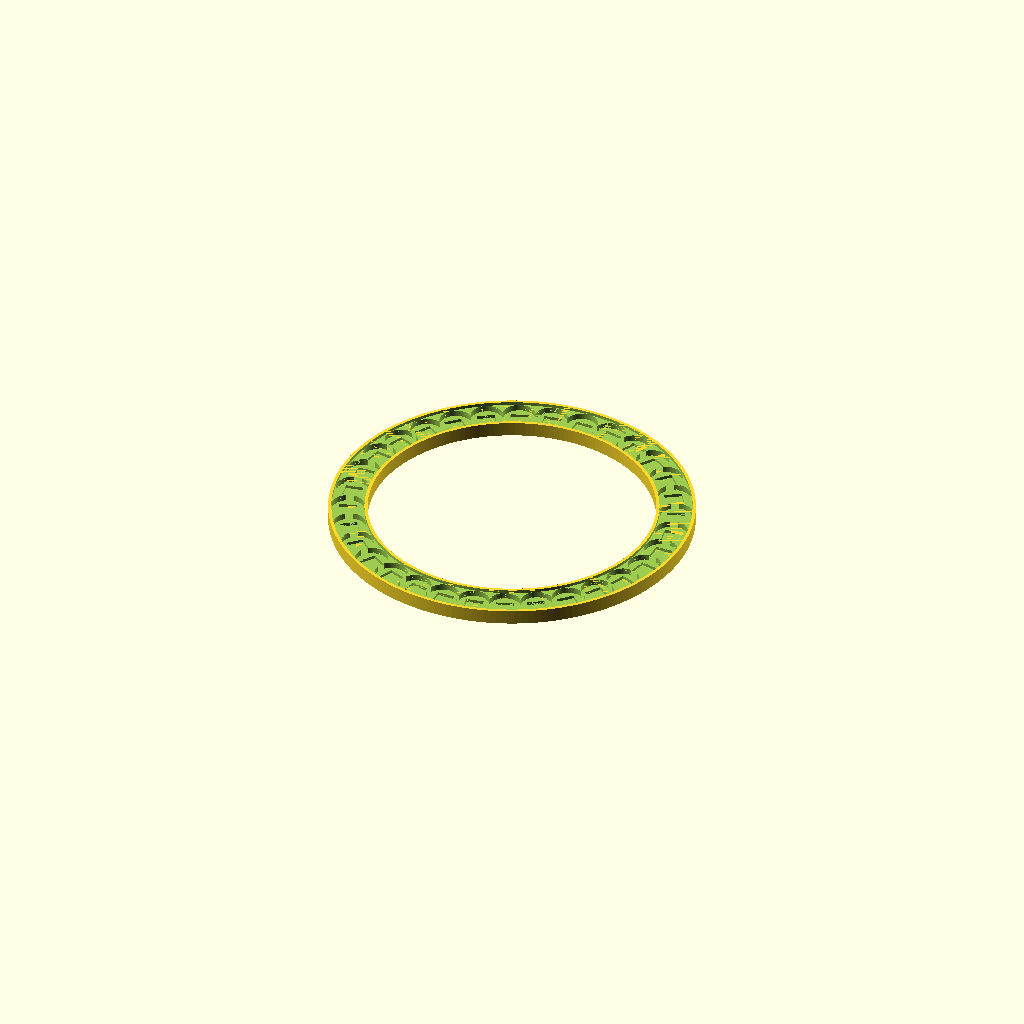
Cell 1 — every parameter at its default value.
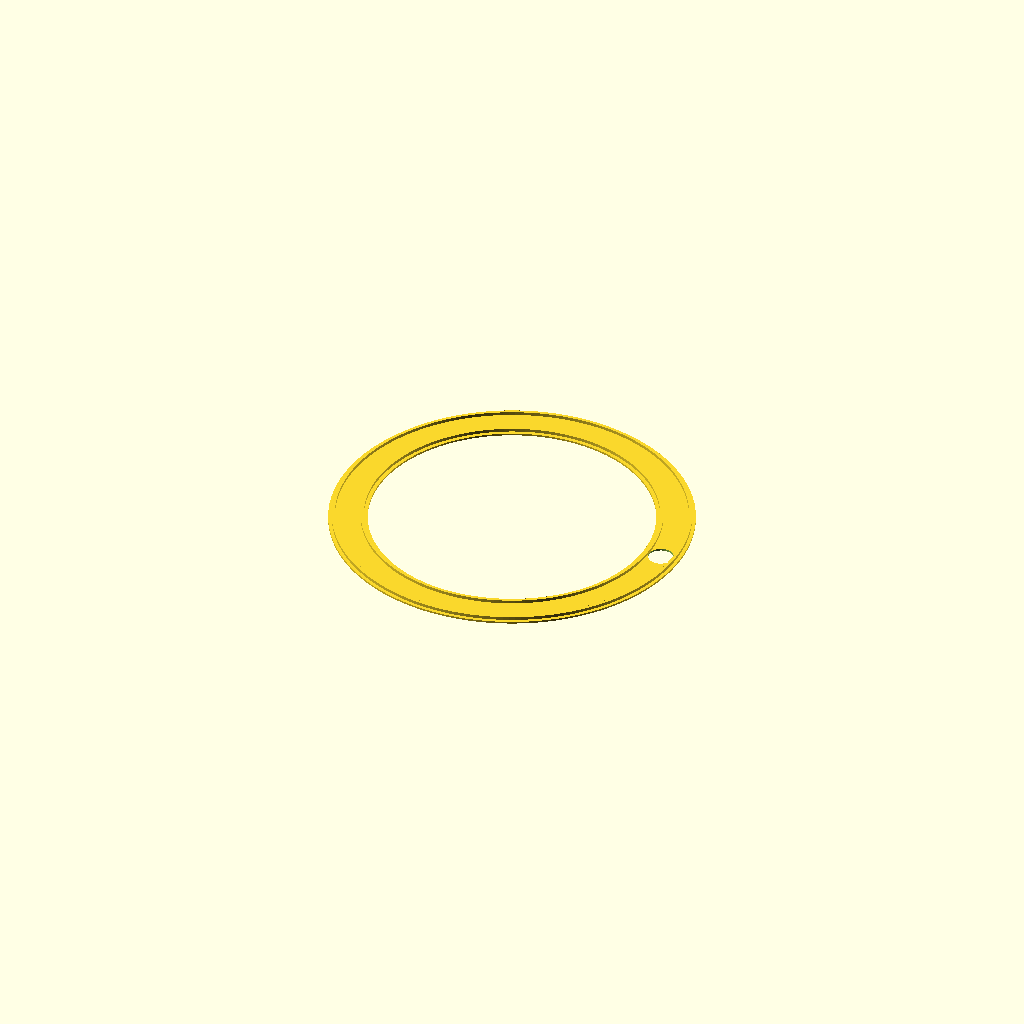
Cell 2 — part set to "Cover", the other parameters unchanged.
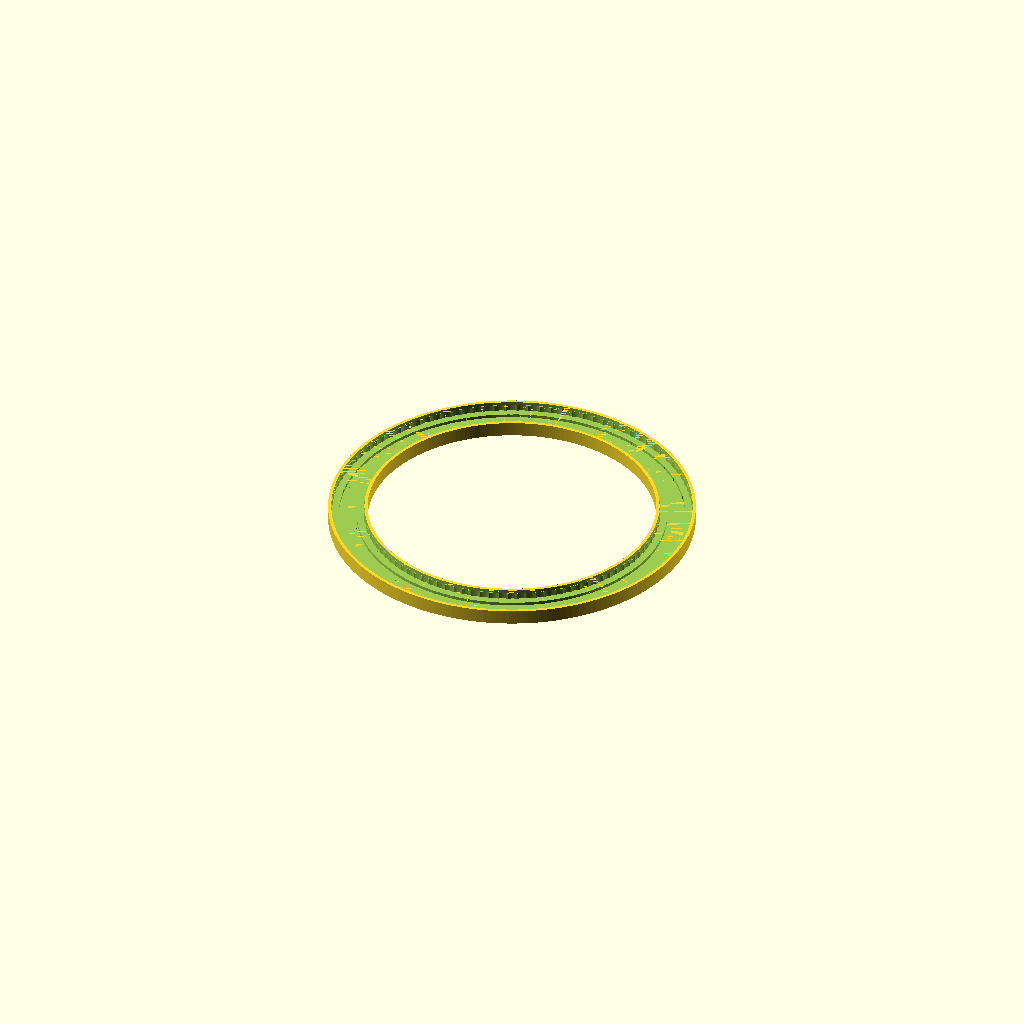
Cell 3: the same model with number_of_neopixels = 100.
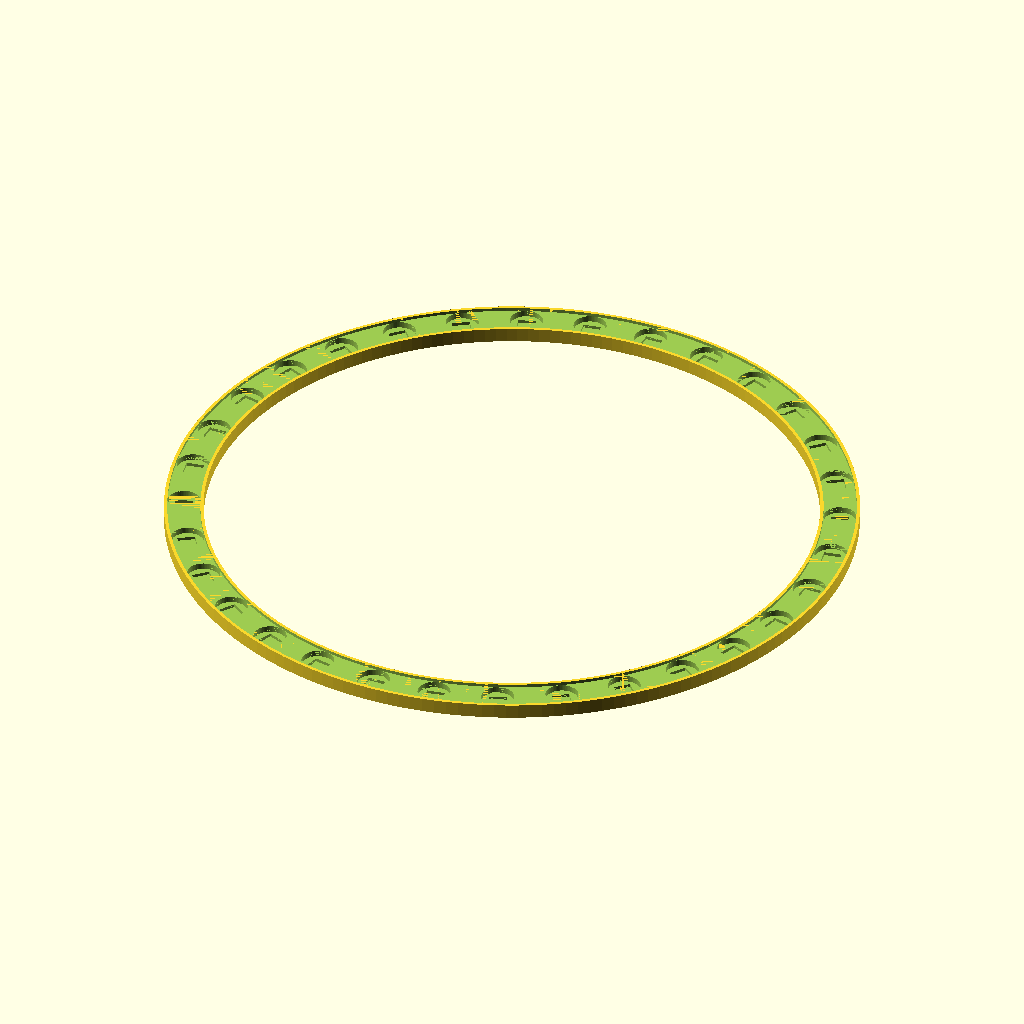
Cell 4 — middle_diameter set to 204, the other parameters unchanged.
One fixed orthographic camera (rotation 55°, 0°, 25°; colour scheme Cornfield) for every cell.
OpenSCAD source file inputs/thingiverse/files/thing-2743354/files/neopixel-ring-mk1.scad:
// ----------------------------------------------
// Thing: Customizable NeoPixel Ring
// Author: Petr Ptacek
// Last updte: 12/31/2017
// License: Attribution-ShareAlike (CC BY-SA 3.0)
// ----------------------------------------------

/* [General] */

// Which part would you like to see?
part = "Holder"; //[Holder: Holder Only,Cover: Cover Only]

// Number of NeoPixels in the ring.
number_of_neopixels = 32; // [3:100]

// Diameter running through the centers of the NeoPixels.
middle_diameter = 102;

/* [Hidden] */

$fa = 2;
$fs = 0.5;
inch = 25.4;
bit = 0.01;
inf = 1e3;
loose_fit = 0.3;
press_fit = 0.2;
hole_compensation = 0.2;

extrusion_w = 0.5;
extrusion_h = 0.2;

neo_ring_d = middle_diameter;
echo("Holder md:", middle_diameter);
neo_ring_n = number_of_neopixels;

neopixel_h = 3;
neopixel_pcb_d = 10 + loose_fit;
neopixel_pcb_h = 2; 
neopixel_led_w = 5.3 + loose_fit;
neopixel_led_h = neopixel_h - neopixel_pcb_h;

holder_rim_h = 5*extrusion_h;
holder_rim_od = neo_ring_d + neopixel_pcb_d;
holder_rim_id = neo_ring_d - neopixel_pcb_d;
holder_od = holder_rim_od + 4*extrusion_w;
echo("Holder od:", holder_od);
holder_id = holder_rim_id - 4*extrusion_w;
echo("Holder id:", holder_id);
holder_front_t = 3*extrusion_h;
holder_h = holder_front_t + neopixel_h + holder_rim_h;
echo("Holder height:", holder_h);

cover_rim_h = holder_rim_h;
cover_rim_w = 2*extrusion_w;
cover_rim_od = holder_rim_od - press_fit;
cover_rim_id = holder_rim_id + press_fit + hole_compensation;
cover_back_t = 3*extrusion_h;
echo("Ring height:", holder_h + cover_back_t);

wire_hole_d = 8;

module ring(od, id, height) {
    linear_extrude(height = height)
        difference() {
            circle(d = od);
            circle(d = id);
        }
}

module neopixel() {
    cylinder(d = neopixel_pcb_d, h = neopixel_pcb_h);
    translate([0, 0, neopixel_pcb_h + neopixel_led_h/2 - bit])
        cube([neopixel_led_w, neopixel_led_w, neopixel_led_h], center = true);
}

module holder() {
    difference() {
        // body
        ring(holder_od, holder_id, holder_h);
        // turned and shifted
        translate([0, 0, neopixel_h + holder_front_t + bit])
            mirror([0, 0, 1])
                // neopixel matrix
                for (a = [0:360/neo_ring_n:359])
                    rotate([0, 0, a])
                        translate([neo_ring_d/2, 0, 0])
                            neopixel();
        // rim
        translate([0, 0, holder_front_t + neopixel_h])
            ring(holder_rim_od, holder_rim_id, holder_rim_h + bit);
    }
}

module cover() {
    // body
    difference() {
        ring(holder_od, holder_id, cover_back_t);
        translate([neo_ring_d/2, 0, 0])
        cylinder(d = wire_hole_d, h = inf, center = true);
    }
    // rim
    translate([0, 0, cover_back_t]) {
        ring(cover_rim_od, cover_rim_od - 2*cover_rim_w, cover_rim_h);
        ring(cover_rim_id + 2*cover_rim_w, cover_rim_id, cover_rim_h);
    }
}

if (part == "Holder")
    holder();
else
    cover();

// Both
*translate([0, 0, holder_h + cover_back_t]) 
    mirror([0, 0, 1])
        cover();
Customizer parameters (derived from the source; name, type, default, range or options):
part: string, default "Holder", options "Holder", "Cover"
number_of_neopixels: number, default 32, range 3 to 100
middle_diameter: number, default 102
